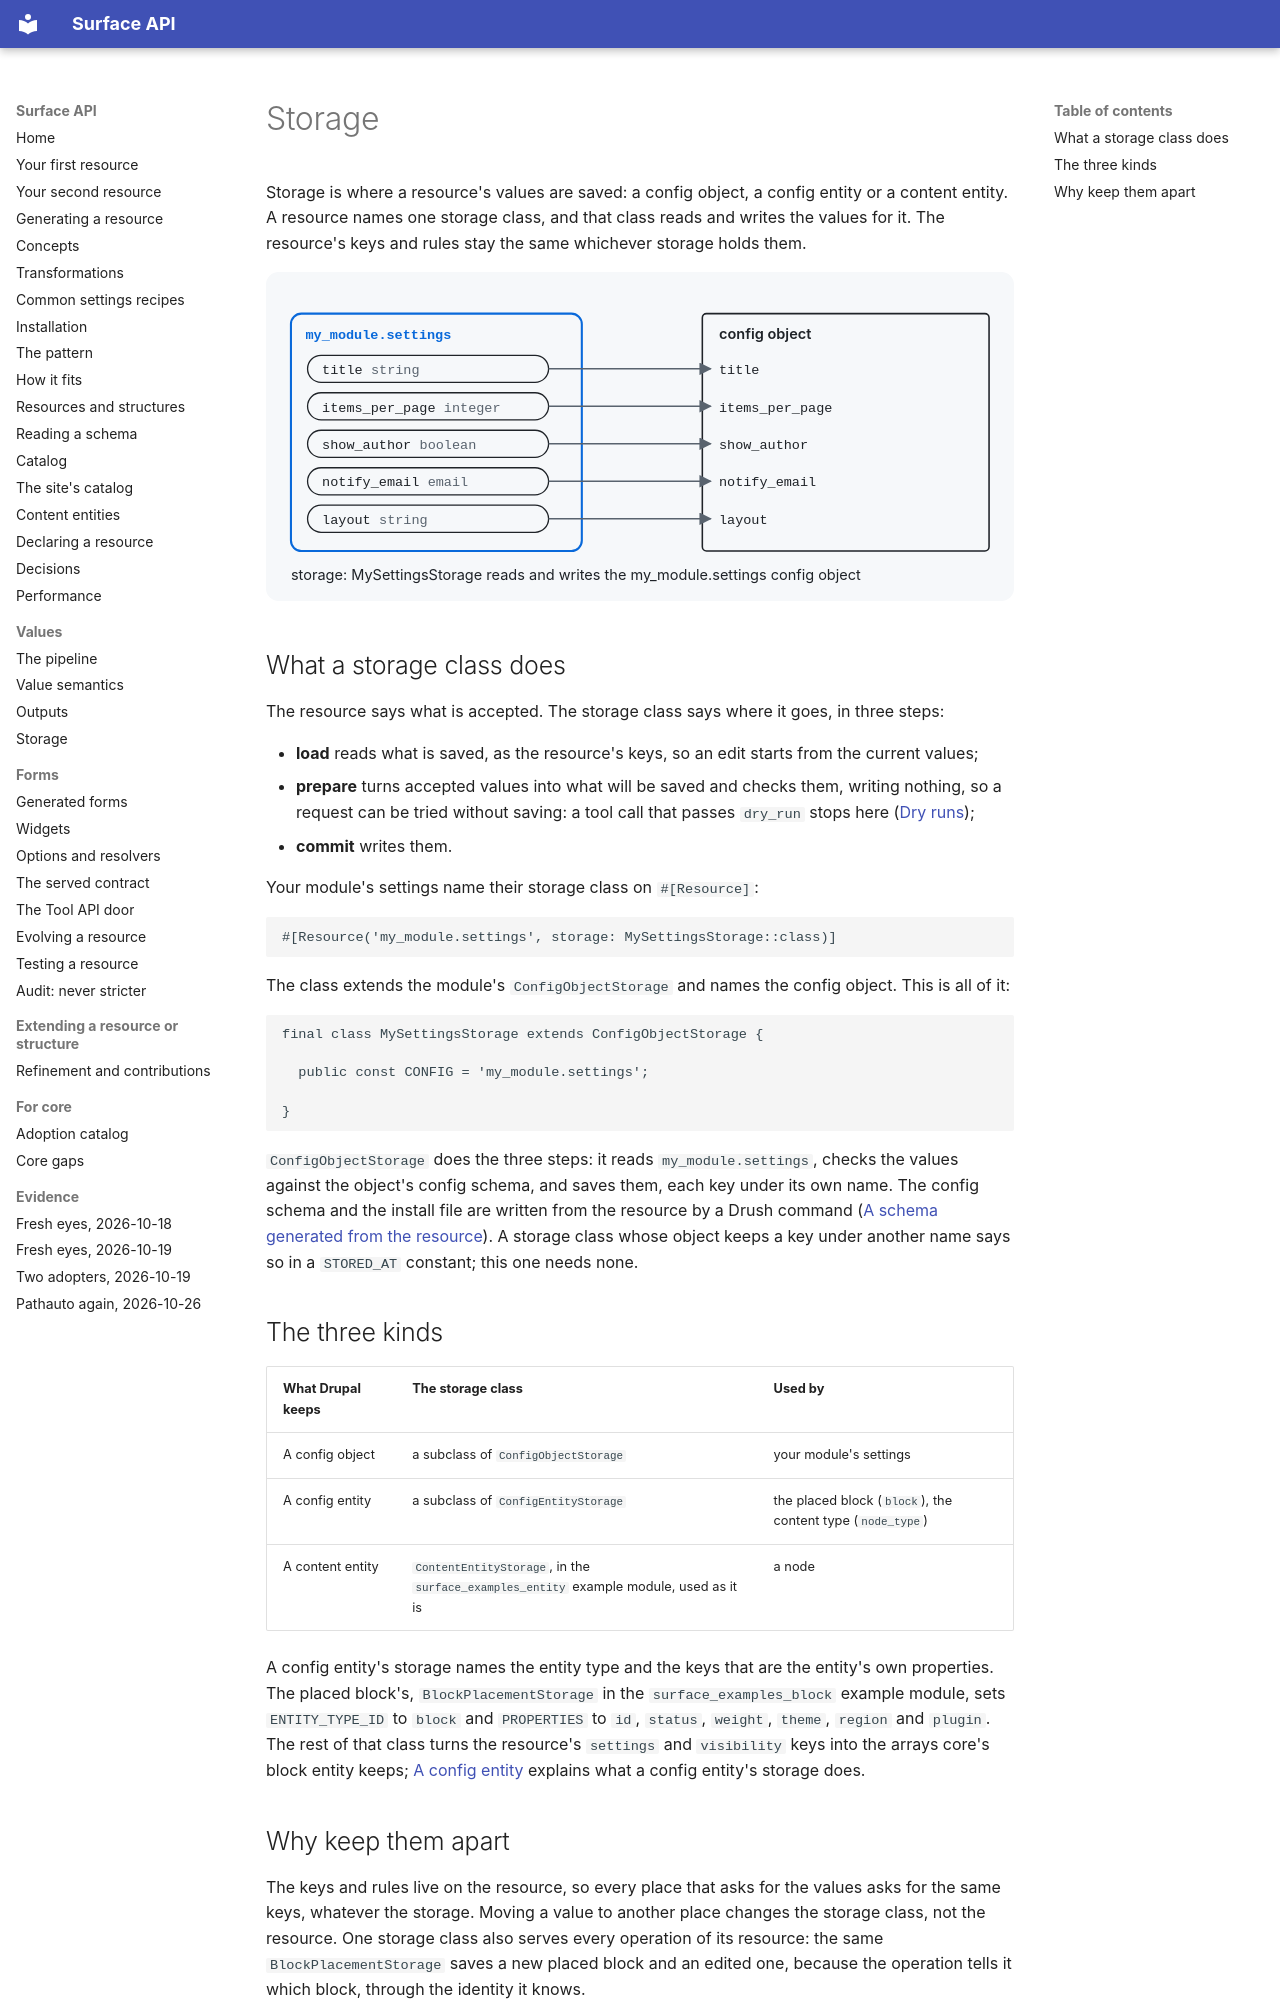

repository: mlander/data_surface · page: introduction/10-storage/index.html · generator: mkdocs

# Storage

Storage is where a resource's values are saved: a config object, a
config entity or a content entity. A resource names one storage class,
and that class reads and writes the values for it. The resource's keys
and rules stay the same whichever storage holds them.

![The my_module.settings resource with its five keys, each with an arrow to the same name in the my_module.settings config object, which MySettingsStorage reads and writes](images/10-storage.svg)

## What a storage class does

The resource says what is accepted. The storage class says where it
goes, in three steps:

- **load** reads what is saved, as the resource's keys, so an edit
  starts from the current values;
- **prepare** turns accepted values into what will be saved and checks
  them, writing nothing, so a request can be tried without saving: a
  tool call that passes `dry_run` stops here
  ([Dry runs](../pipeline.md#dry-runs));
- **commit** writes them.

Your module's settings name their storage class on `#[Resource]`:

```php
#[Resource('my_module.settings', storage: MySettingsStorage::class)]
```

The class extends the module's `ConfigObjectStorage` and names the
config object. This is all of it:

```php
final class MySettingsStorage extends ConfigObjectStorage {

  public const CONFIG = 'my_module.settings';

}
```

`ConfigObjectStorage` does the three steps: it reads
`my_module.settings`, checks the values against the object's config
schema, and saves them, each key under its own name. The config schema
and the install file are written from the resource by a Drush command
([A schema generated from the resource](../storage.md#a-schema-generated-from-the-resource)).
A storage class whose object keeps a key under another name says so in
a `STORED_AT` constant; this one needs none.

## The three kinds

| What Drupal keeps | The storage class | Used by |
| --- | --- | --- |
| A config object | a subclass of `ConfigObjectStorage` | your module's settings |
| A config entity | a subclass of `ConfigEntityStorage` | the placed block (`block`), the content type (`node_type`) |
| A content entity | `ContentEntityStorage`, in the `surface_examples_entity` example module, used as it is | a node |

A config entity's storage names the entity type and the keys that are
the entity's own properties. The placed block's, `BlockPlacementStorage`
in the `surface_examples_block` example module, sets `ENTITY_TYPE_ID` to
`block` and `PROPERTIES` to `id`, `status`, `weight`, `theme`, `region`
and `plugin`. The rest of that class turns the
resource's `settings` and `visibility` keys into the arrays core's
block entity keeps; [A config entity](../storage.md#a-config-entity)
explains what a config entity's storage does.
